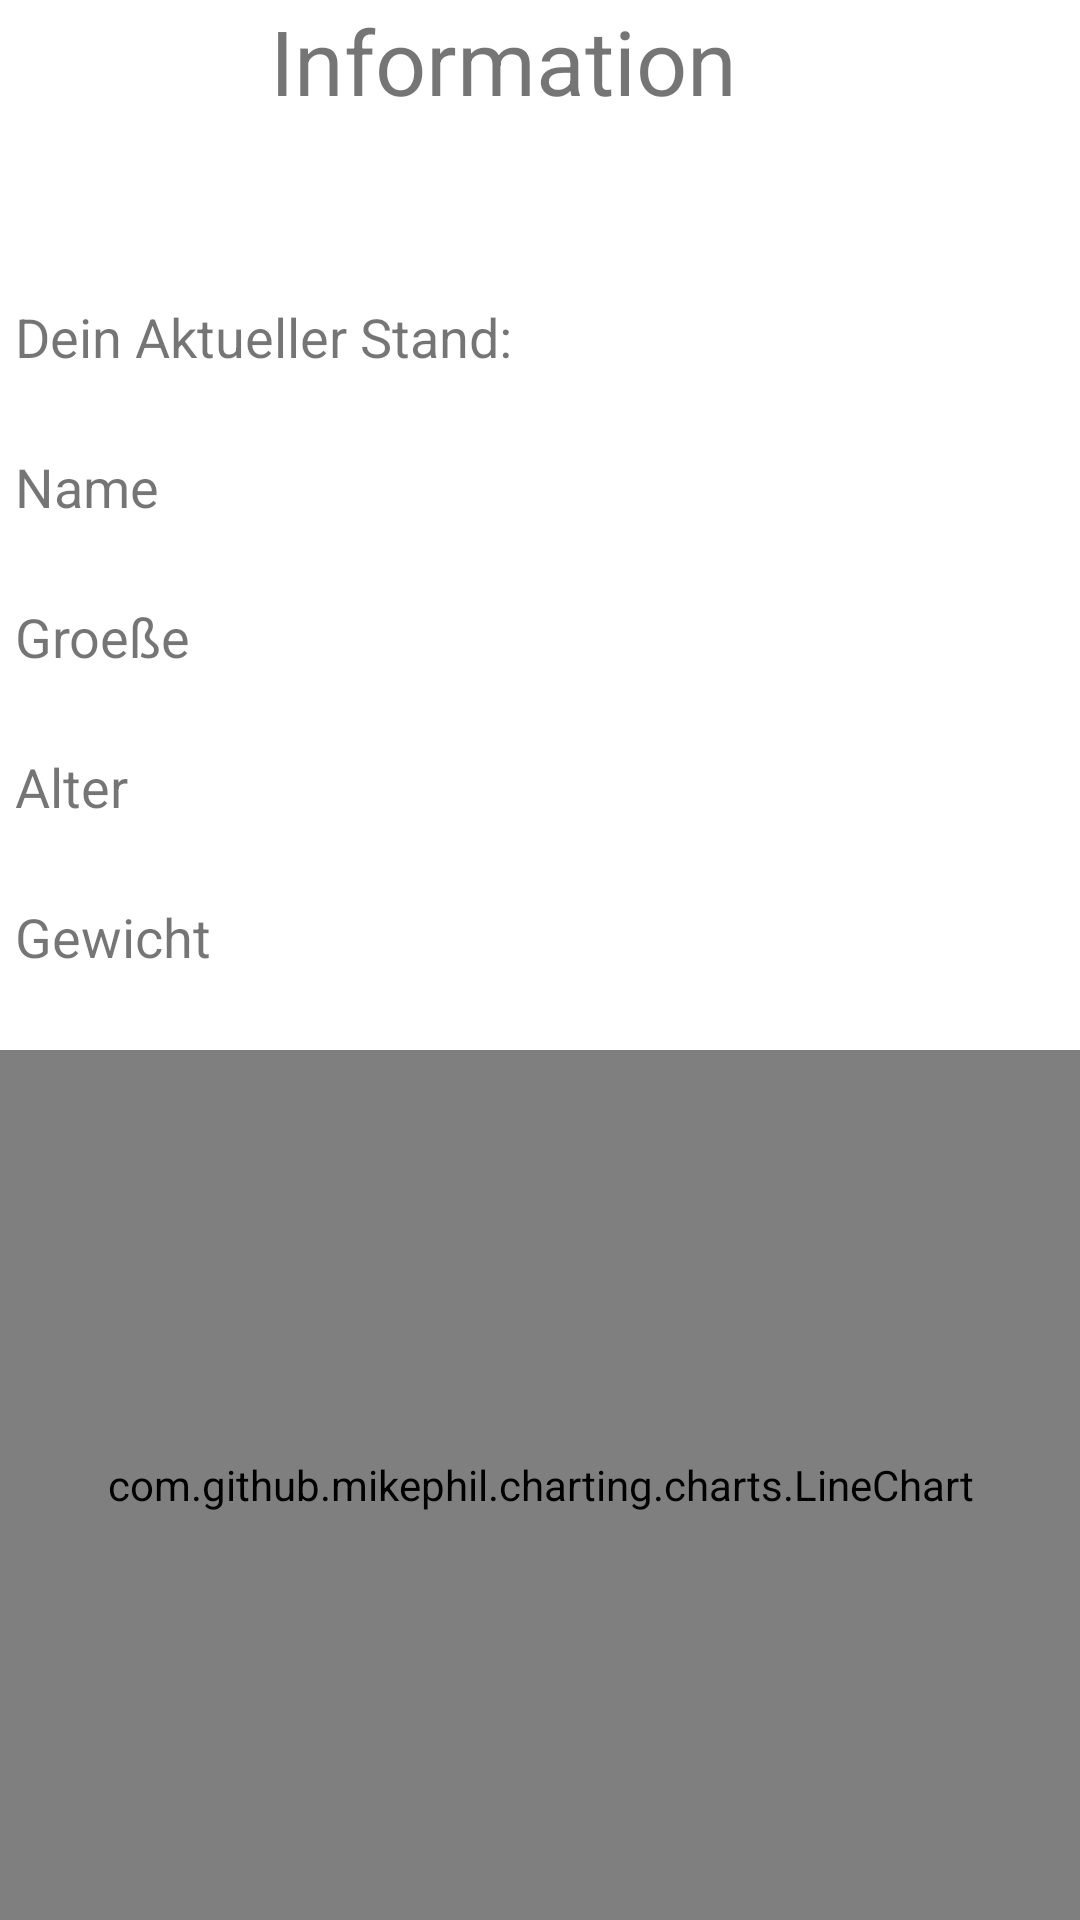

The Android layout XML behind this screen, and the referenced resources:
<!-- AndroidManifest.xml: application theme Theme.DietApp -->
<!-- res/layout/activity_benutzer_info.xml -->
<?xml version="1.0" encoding="utf-8"?>
<RelativeLayout xmlns:android="http://schemas.android.com/apk/res/android"
    xmlns:app="http://schemas.android.com/apk/res-auto"
    xmlns:tools="http://schemas.android.com/tools"
    android:layout_width="match_parent"
    android:layout_height="match_parent"
    tools:context=".BenutzerInfo">


    <TextView
        android:layout_height="40dp"
        android:layout_width="180dp"
        android:layout_centerHorizontal="true"
        android:textSize="30dp"
        android:text="Information"/>


    <TextView
        android:layout_width="wrap_content"
        android:layout_height="wrap_content"
        android:layout_marginLeft="5dp"
        android:layout_marginTop="100dp"
        android:text="Dein Aktueller Stand:"
        android:textSize="18dp" />

    <TextView
        android:layout_width="wrap_content"
        android:layout_height="wrap_content"
        android:layout_marginLeft="5dp"
        android:layout_marginTop="150dp"
        android:text="Name"
        android:textSize="18dp" />
    <TextView
        android:layout_width="wrap_content"
        android:layout_height="wrap_content"
        android:layout_centerHorizontal="true"
        android:layout_marginTop="150dp"
        android:textSize="18dp"

        android:id="@+id/NameI"/>


    <TextView
        android:layout_width="wrap_content"
        android:layout_height="wrap_content"
        android:layout_marginLeft="5dp"
        android:layout_marginTop="200dp"
        android:text="Groeße"
        android:textSize="18dp" />

    <TextView
        android:layout_width="wrap_content"
        android:layout_height="wrap_content"
        android:layout_centerHorizontal="true"
        android:layout_marginTop="200dp"
        android:textSize="18dp"
        android:id="@+id/GroeßeI"/>



    <TextView
        android:layout_width="wrap_content"
        android:layout_height="wrap_content"
        android:layout_marginLeft="5dp"
        android:layout_marginTop="250dp"
        android:text="Alter"
        android:textSize="18dp" />

    <TextView
        android:layout_width="wrap_content"
        android:layout_height="wrap_content"
        android:layout_marginLeft="5dp"
        android:layout_marginTop="250dp"
        android:layout_centerHorizontal="true"
        android:id="@+id/AlterI"
        android:textSize="18dp" />


    <TextView
        android:layout_width="wrap_content"
        android:layout_height="wrap_content"
        android:layout_marginLeft="5dp"
        android:layout_marginTop="300dp"
        android:text="Gewicht"
        android:textSize="18dp" />


    <TextView
        android:layout_width="wrap_content"
        android:layout_height="wrap_content"
        android:layout_centerHorizontal="true"
        android:layout_marginTop="300dp"
        android:id="@+id/GewichtI"
        android:textSize="18dp" />

    <com.github.mikephil.charting.charts.LineChart
        android:layout_width="match_parent"
        android:layout_height="300dp"
        android:layout_marginTop="350dp"
        android:layout_centerHorizontal="true"
        android:id="@+id/GewichtInfo"

        />













</RelativeLayout>
<!-- resources referenced by this layout -->
<resources>
  <style name="Theme.DietApp" parent="Theme.MaterialComponents.DayNight.DarkActionBar">
          
          <item name="colorPrimary">@color/purple_500</item>
          <item name="colorPrimaryVariant">@color/purple_700</item>
          <item name="colorOnPrimary">@color/white</item>
          
          <item name="colorSecondary">@color/teal_200</item>
          <item name="colorSecondaryVariant">@color/teal_700</item>
          <item name="colorOnSecondary">@color/black</item>
          
          <item name="android:statusBarColor" tools:targetApi="l">?attr/colorPrimaryVariant</item>
          
      </style>
  <color name="purple_500">#FF6200EE</color>
  <color name="purple_700">#FF3700B3</color>
  <color name="white">#FFFFFFFF</color>
  <color name="teal_200">#FF03DAC5</color>
  <color name="teal_700">#FF018786</color>
  <color name="black">#FF000000</color>
</resources>
